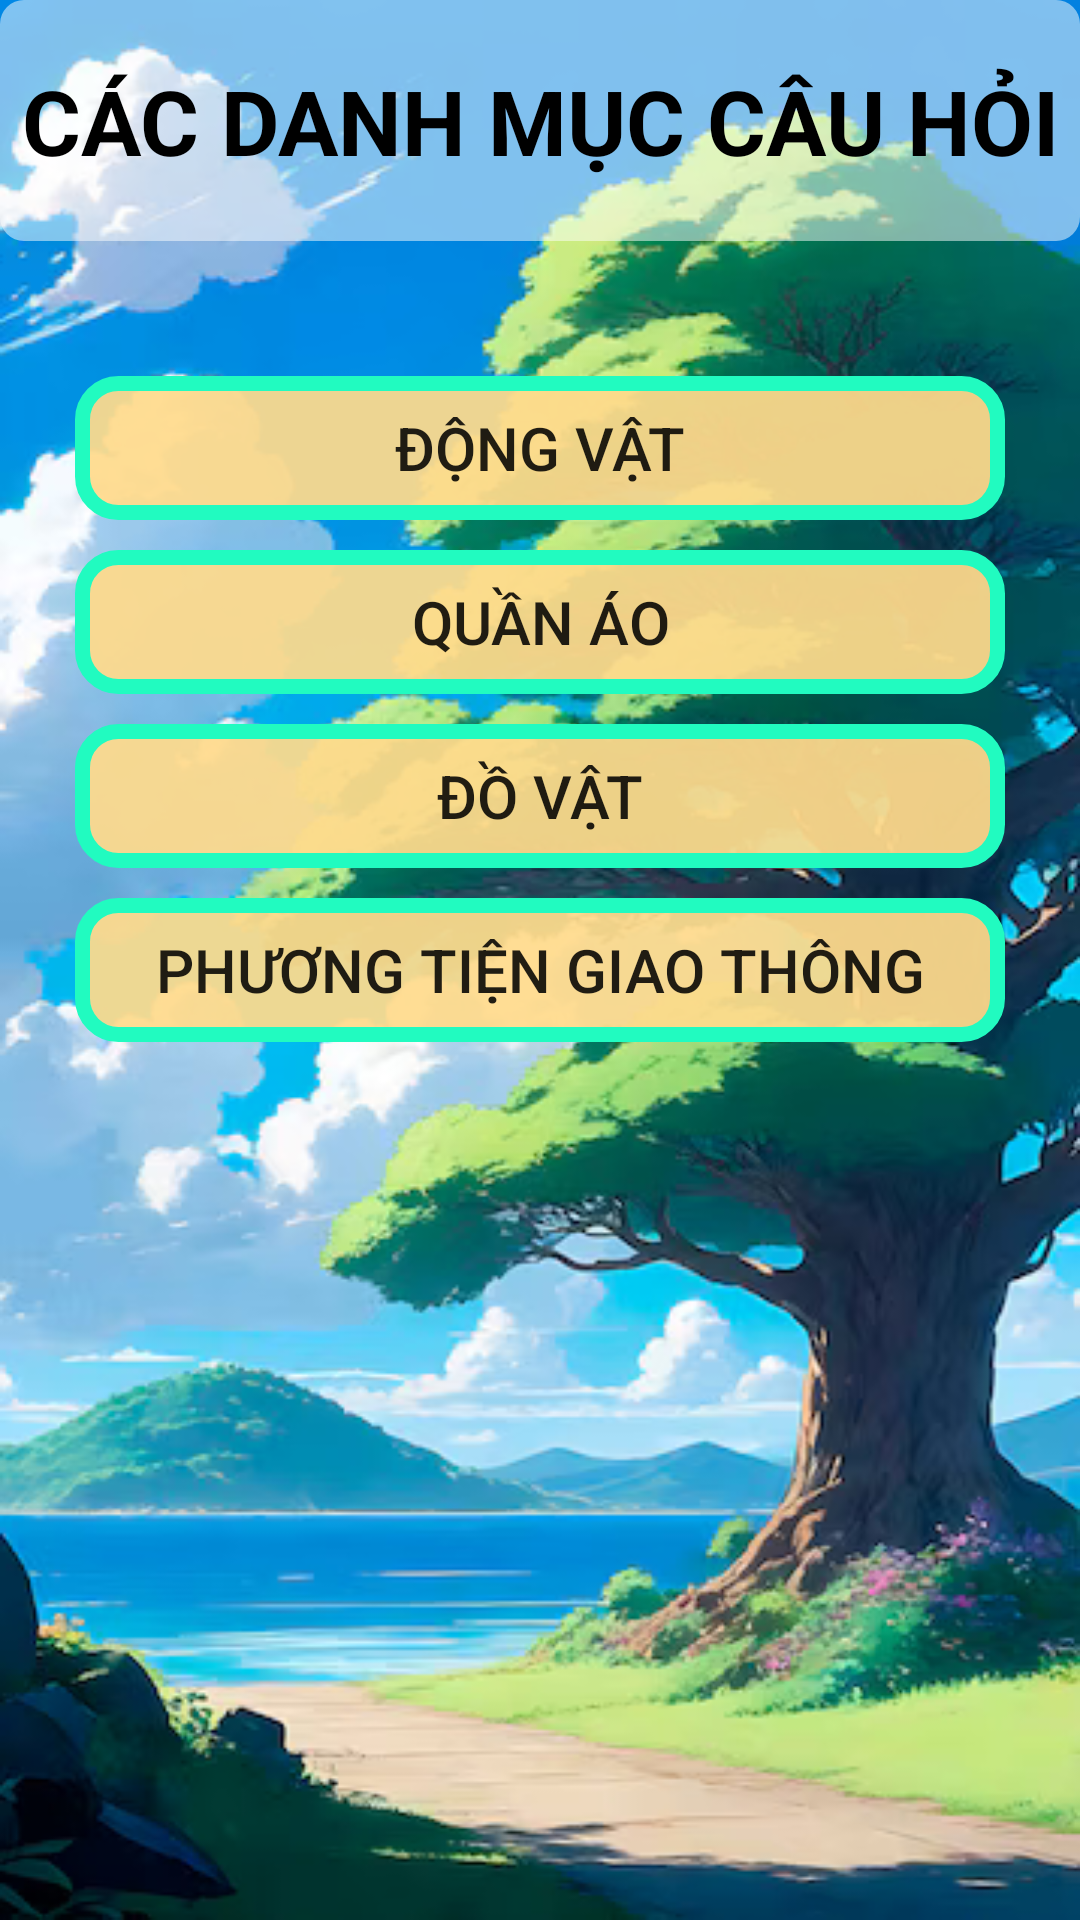

Here is an Android app screen rendered from its layout file. Give the layout XML and the strings, colors and styles it references.
<!-- AndroidManifest.xml: application theme Theme.MyApplication -->
<!-- res/layout/activity_category.xml -->
<?xml version="1.0" encoding="utf-8"?>
<androidx.constraintlayout.widget.ConstraintLayout xmlns:android="http://schemas.android.com/apk/res/android"
    xmlns:app="http://schemas.android.com/apk/res-auto"
    xmlns:tools="http://schemas.android.com/tools"
    android:id="@+id/main"
    android:layout_width="match_parent"
    android:layout_height="match_parent"
    tools:context=".controller.CategoryActivity">

    <LinearLayout
        android:layout_width="match_parent"
        android:layout_height="match_parent"
        android:orientation="vertical"
        android:background="@drawable/anime_tree_illustration_23_2151357572"
        tools:layout_editor_absoluteX="1dp"
        tools:layout_editor_absoluteY="1dp">

        <TextView
            android:id="@+id/textView6"
            android:layout_width="match_parent"
            android:layout_height="wrap_content"
            android:paddingTop="20dp"
            android:paddingBottom="20dp"
            android:textSize="30sp"
            android:textStyle="bold"
            android:textColor="@color/black"
            android:textAlignment="center"
            android:background="@drawable/background_semi_transparent"
            android:text="CÁC DANH MỤC CÂU HỎI" />

        <LinearLayout
            android:layout_width="match_parent"
            android:paddingStart="20dp"
            android:paddingEnd="20dp"
            android:layout_height="0dp"
            android:layout_weight="1"
            android:paddingTop="40dp"
            android:orientation="vertical">

            <Button
                android:id="@+id/btnDongVat"
                android:layout_width="match_parent"
                android:layout_height="wrap_content"
                android:textSize="20sp"
                android:paddingTop="10dp"
                android:paddingBottom="10dp"
                android:layout_margin="5dp"
                android:background="@drawable/btn_bg_yellow"
                android:text="ĐỘNG VẬT" />

            <Button
                android:id="@+id/btnQuanAo"
                android:layout_width="match_parent"
                android:layout_height="wrap_content"
                android:textSize="20sp"
                android:layout_margin="5dp"
                android:background="@drawable/btn_bg_yellow"
                android:text="QUẦN ÁO" />

            <Button
                android:id="@+id/btnDoVat"
                android:layout_width="match_parent"
                android:layout_height="wrap_content"
                android:textSize="20sp"
                android:layout_margin="5dp"
                android:background="@drawable/btn_bg_yellow"
                android:text="ĐỒ VẬT" />

            <Button
                android:id="@+id/btnVehicle"
                android:layout_width="match_parent"
                android:layout_height="wrap_content"
                android:textSize="20sp"
                android:layout_margin="5dp"
                android:background="@drawable/btn_bg_yellow"
                android:text="PHƯƠNG TIỆN GIAO THÔNG" />
        </LinearLayout>
    </LinearLayout>
</androidx.constraintlayout.widget.ConstraintLayout>
<!-- resources referenced by this layout -->
<resources>
  <!-- drawable anime_tree_illustration_23_2151357572: png bitmap (drawable, 280267 bytes) -->
  <!-- drawable background_semi_transparent (drawable) -->
  <?xml version="1.0" encoding="utf-8"?>
  <shape xmlns:android="http://schemas.android.com/apk/res/android">
      <solid android:color="#80FFFFFF"/> 
      <corners android:radius="8dp"/> 
  </shape>
  <!-- drawable btn_bg_yellow (drawable) -->
  <?xml version="1.0" encoding="utf-8"?>
  <shape xmlns:android="http://schemas.android.com/apk/res/android">
      
      <solid android:color="#EDFFDB8C"/> 
  
      
      <corners android:radius="12dp"/> 
  
      
      <stroke
          android:width="5dp"
          android:color="#21FBC0"/> 
  </shape>
  <style name="Theme.MyApplication" parent="Theme.AppCompat.Light.NoActionBar">
          
      </style>
  <!-- not gathered from this repository: default colours our renderer supplied (Android Studio template values) -->
  <color name="black">#FF000000</color>
</resources>
